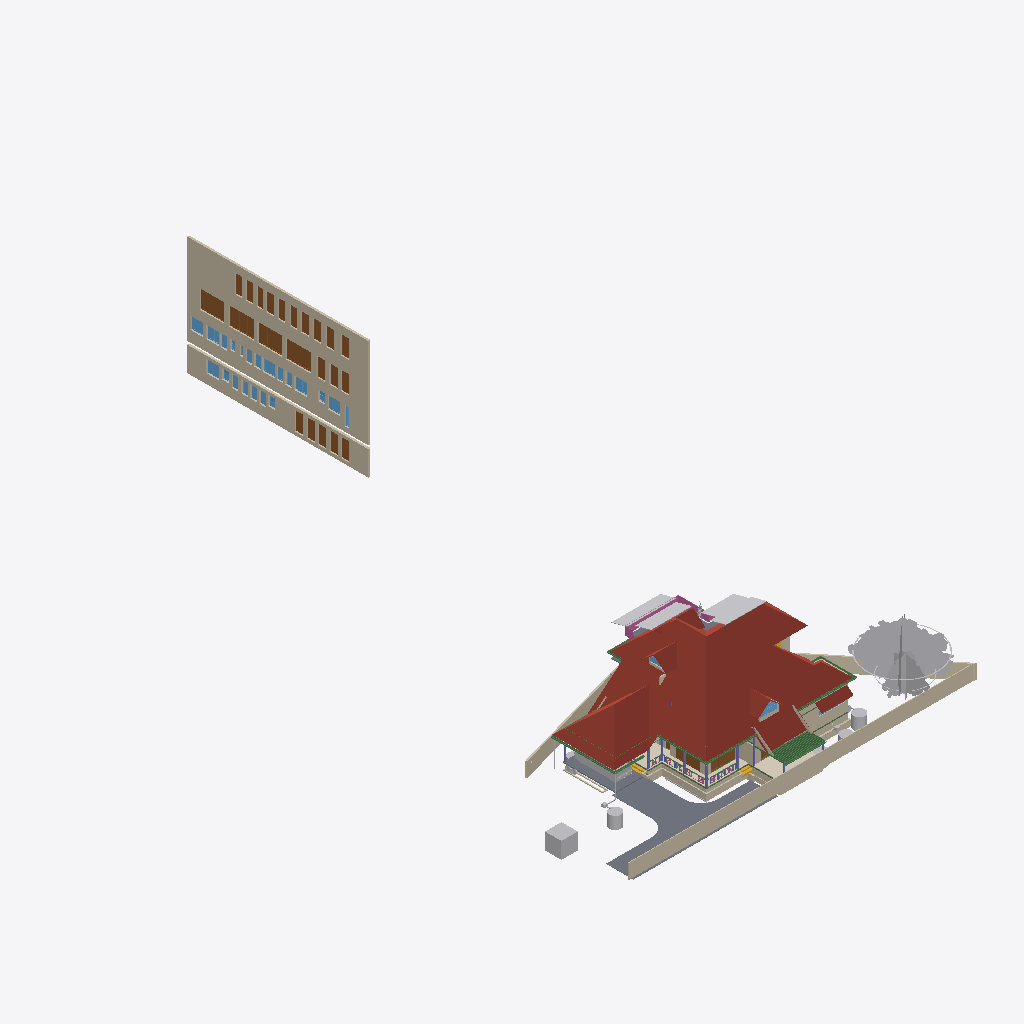
Isometric view of an IFC building model (IFC-SPF (STEP), schema IFC4X3, length unit metre), seen from the south-west, elements coloured by IFC class (only those large enough to see are counted): 35 walls (beige), 32 other elements (light grey), 25 doors (brown), 21 windows (light blue), 16 beams (green), 7 columns (violet), 5 roofs (red-brown), 4 slabs (grey), 2 coverings (cream), 2 stair flights (yellow), 1 railing (pink).
Extent 43.3 m × 72.3 m × 25.5 m (x, y, z). Storeys (13): 00 at 0.00 m; AC at 0.00 m; Plumbing at 0.00 m; Footing at 0.00 m; Verandah at 0.00 m; GFWall at 0.00 m; schedule at 0.00 m; GF at 0.45 m; Electrical at 1.20 m; GFLintel at 2.55 m; FF at 3.60 m; FFLintel at 5.80 m; SF at 6.45 m. Elements (1205): 271 IfcWall, 185 IfcBeam, 126 IfcColumn, 74 IfcPipeSegment, 69 IfcSwitchingDevice, 64 IfcCableCarrierSegment, 46 IfcWindow, 45 IfcDoor, 42 IfcFurniture, 40 IfcElectricDistributionBoard, 38 IfcJunctionBox, 27 IfcSlab.

HEADER;
FILE_DESCRIPTION(('ViewDefinition[DesignTransferView]'),'2;1');
FILE_NAME('AnilIFC.ifc','2026-04-02T12:55:13+05:30',('Arunarchitect','arunmr801@gmail.com'),('',''),'IfcOpenShell 0.8.5-alpha260121','Bonsai 0.8.5-alpha260121-84d55d8','Nobody');
FILE_SCHEMA(('IFC4X3'));
ENDSEC;
DATA;
#1=IFCPROJECT('0$WNUybvfAYORhaB4XNFsz',$,'My Project',$,$,$,$,(#14,#26),#9);
#30=IFCSITE('3M0IN1zgbAER3qQbvbHEyN',$,'My Site',$,$,#21593,$,$,$,(8,54,4,100000),(76,36,50,800000),$,$,$);
#2446=IFCSITE('1Q_c7uVcTCngKTLSlSECoW',$,'Site',$,$,#21603,#2459,$,$,$,$,$,$,$);
#36=IFCBUILDING('1$IA7hdqP7iPKszbJPMQXv',$,'AnilBuilding',$,$,#21598,$,$,$,$,$,$);
#42=IFCBUILDINGSTOREY('2kIwN_l2HEff17hxWulS$t',$,'00',$,$,#21448,$,$,$,$);
#96=IFCBUILDINGSTOREY('1ytHU9NMr9xuhR6nOuParS',$,'GF',$,$,#259126,$,$,$,$);
#113=IFCBUILDINGSTOREY('02Wk4pOKz6S8OjqfsSxw3f',$,'FF',$,$,#212981,$,$,$,$);
#12120=IFCBUILDINGSTOREY('30jjxh13H5ZfRPWBSBUv3P',$,'GFLintel',$,$,#205699,$,$,$,$);
#63201=IFCBUILDINGSTOREY('29$z2S3$n8RvRPKj7iW$sZ',$,'SF',$,$,#63429,$,$,$,$);
#254164=IFCBUILDINGSTOREY('0hSkQ7R7j6iwbn$mabHG_z',$,'AC',$,$,#254180,$,$,$,$);
#254475=IFCBUILDINGSTOREY('17e8_SOoX1N969VhM7p27j',$,'Plumbing',$,$,#254491,$,$,$,$);
#276300=IFCBUILDINGSTOREY('2Qmj$XeZb8nw_ZcmXcYRB7',$,'FFLintel',$,$,#276326,$,$,$,$);
#292157=IFCBUILDINGSTOREY('1BrinBLvn9VPZ2DwTGsjMK',$,'Footing',$,$,#292173,$,$,$,$);
#293765=IFCBUILDINGSTOREY('3pVexKP5P8iukW5Nd8aFrc',$,'Verandah',$,$,#293781,$,$,$,$);
#297723=IFCBUILDINGSTOREY('2pr7wGpJ56cP6TafPwDVS2',$,'GFWall',$,$,#297739,$,$,$,$);
#310266=IFCBUILDINGSTOREY('1nR_hxgln2egxOZBXRaUnL',$,'schedule',$,$,#310282,$,$,$,$);
#316611=IFCBUILDINGSTOREY('2LRAlnEnr8vBpshAssS5bz',$,'Electrical',$,$,#318048,$,$,$,$);
#344587=IFCROOF('2lGNaZxsb6Zg3D5Edc6f0Q',$,'Roof Bottom',$,$,#344607,#344588,$,.GABLE_ROOF.);
#360826=IFCWALL('3V4ieuhXr2VRmVHl5ZVKBQ',$,'Wall',$,$,#362714,#360832,$,$);
#15105=IFCWALL('2$tbsWQJT3PftHdFdSZRzF',$,'Wall',$,$,#299408,#15116,$,$);
#362959=IFCWALL('2BUCJYqq57mAf3nwPd615g',$,'Wall',$,$,#363151,#362971,$,$);
#102656=IFCSLAB('0PC2wOFKfA58MASSpvqWe1',$,'Slab',$,$,#260181,#102677,$,$);
#76381=IFCGEOGRAPHICELEMENT('2pfiLi3vv79x_8U6RE3CYp',$,'GeographicElement',$,$,#76413,#76449,$,$);
#74869=IFCGEOGRAPHICELEMENT('3qyTpdBrLCaxCPBVEhKmZp',$,'GeographicElement',$,$,#76320,#74901,$,$);
#14884=IFCWALL('0MuvIxI8bFFxmzWw1hEsL7',$,'Wall',$,$,#70633,#14890,$,$);
#245824=IFCEARTHWORKSCUT('3BB3EOeNDBbh3wKPIfxmm_',$,'test',$,$,#245839,#245834,$,.BASE_EXCAVATION.);
#14987=IFCWALL('3QvJTaeo13jR4q00Btfvpq',$,'Wall',$,$,#70690,#14998,$,$);
#277722=IFCCOVERING('2qKwhCDGX0KgYMPSj_J_bq',$,'Covering.001',$,$,#277771,#277738,$,$);
#97782=IFCSLAB('2H_RNqbb95NBqUBEz4KwU3',$,'Slab',$,$,#297238,#97803,$,$);
#604=IFCWALL('0vQHFjq6DDjRfeuf4$xxQH',$,'Wall',$,$,#434508,#615,$,$);
#277772=IFCCOVERING('3MYM6S3Jf0_O8wl3_PMk7D',$,'Covering.001',$,$,#277855,#277788,$,$);
#14820=IFCROOF('1EEDnyg619iApgvq3uLgim',$,'Roof',$,$,#290906,#14833,$,.GABLE_ROOF.);
#72542=IFCRAILING('3bKjReW_fEWf_wKXOUQaxn',$,'Railing',$,'FRAMELESS_PANEL',#429938,#72548,$,.USERDEFINED.);
#349062=IFCDOOR('1d_L1XbOr2$RhBVbr3PGz$',$,'Door',$,$,#362794,#349247,'14',$,$,$,$,$);
#311501=IFCDOOR('3BVltHfG56uedHNHjWxg9Z',$,'Door',$,$,#362804,#349441,'16',$,$,$,$,$);
#13272=IFCROOF('1fNnHheW1DS9OM80bg67kK',$,'Roof',$,$,#339002,#13283,$,$);
#9759=IFCVEHICLE('1oADfEVWn0tPCUY0EM8eBG',$,'Vehicle',$,$,#44509,#9791,$,$);
#311697=IFCDOOR('3_Bfj7u_j3kQ2MuxMSBf7n',$,'Door',$,$,#362799,#349470,'15',$,$,$,$,$);
#311719=IFCDOOR('3NIientTrEwxZNK_5gv63$',$,'Door',$,$,#362809,#349499,'17',$,$,$,$,$);
#64968=IFCROOF('00wtA$4sbDYBbQXDkcAZ8_',$,'Roof',$,$,#339007,#64974,$,.GABLE_ROOF.);
#429944=IFCROOF('0iyr8ncpXFdA82rxM5yleo',$,'Roof Bottom',$,$,#431517,#429950,$,.GABLE_ROOF.);
#280437=IFCWASTETERMINAL('0ACW8ZK3T9sgaU1NqdioGs',$,'WasteTerminal',$,$,#280464,#280448,$,$);
#309811=IFCWASTETERMINAL('2uVJUZjwn0LwzRVFqSxTma',$,'WasteTerminal',$,$,#309853,#309822,$,$);
#299=IFCWALL('3YOHcsAdT3PO$57Bo2wlO0',$,'Wall',$,$,#297765,#310,$,$);
#345679=IFCDOOR('2bedH1PezAq81aXx68$$D5',$,'Door',$,$,#346937,#345687,$,$,$,$,$,$);
#345601=IFCDOOR('1iZkmp$6H4KOx_6AYWPvEY',$,'Door',$,$,#346910,#364572,$,$,$,$,$,$);
#108193=IFCWALL('38yg6S11D6T8pfRZfWcKyh',$,'Wall',$,$,#293024,#108192,$,$);
#59897=IFCBEAM('281e41i4XAn8FRYAA9Vr36',$,'Beam',$,$,#299387,#59908,$,$);
#57461=IFCWALL('22p$gjPlf4_fmH50hLiwEg',$,'Wall',$,$,#165724,#57472,$,$);
#107309=IFCWALL('0AYgth6drBEOllPZshHXux',$,'Wall',$,$,#292924,#107308,$,$);
#60995=IFCBEAM('1FTpcMGGL2n8PceFie_U$1',$,'Beam',$,$,#299352,#61006,$,$);
#223682=IFCWALL('0zCz44_Ff9SwPsADh9hv8o',$,'Wall',$,$,#293852,#223693,$,$);
#223284=IFCWALL('1kJplBRRT1Fh3voe2XeS0$',$,'Wall',$,$,#293797,#223295,$,$);
#59556=IFCBEAM('3DacxyAcb1rgkIRB6bKKvQ',$,'Beam',$,$,#299347,#59567,$,$);
#59682=IFCBEAM('0V2GHbJjfFLAdRNeeuYlrk',$,'Beam',$,$,#299367,#59693,$,$);
#63057=IFCSLAB('0eAhenHX9DvPRSvkMcPwlS',$,'Slab',$,$,#429898,#63073,$,$);
#223342=IFCWALL('2UZAob87z8egHUuMapM6YH',$,'Wall',$,$,#293802,#223353,$,$);
#57537=IFCWALL('0RVWYaWSX1oeXNJZV9D28p',$,'Wall',$,$,#165897,#57548,$,$);
#103948=IFCWALL('1Cj$UGtf1B4QiuWmlbVfFE',$,'Wall',$,$,#213356,#103983,$,$);
#311668=IFCDOOR('1_PlLTT4XET9yocBLGhl9G',$,'Door',$,$,#362739,#358865,'01',2.25,1.20000004768372,$,.DOUBLE_DOOR_SINGLE_SWING.,$);
#311356=IFCDOOR('2vTXB2YtLCuuTlZZPqT2P_',$,'Door',$,$,#362789,#359304,'13',2.25,1.0,$,$,$);
#311741=IFCDOOR('34fDwp$5f8KwXpIoGkND8o',$,'Door',$,$,#362749,#366337,'03',2.25,1.0,$,$,$);
#311639=IFCDOOR('1eFGRif5z6mOS39uIm4_Fx',$,'Door',$,$,#362729,#358887,'11',2.25,1.0,$,.SINGLE_SWING_RIGHT.,$);
#311552=IFCDOOR('1FvWwLwoz1_gMBDtLCB24L',$,'Door',$,$,#362754,#358909,'04',2.25,1.0,$,.SINGLE_SWING_RIGHT.,$);
#311581=IFCDOOR('1lgPbCJYr0qRxTBjhwUfEr',$,'Door',$,$,#362779,#359170,'07',2.25,1.0,$,$,$);
#311385=IFCDOOR('27YVPoIOr1Nh8Z0RjcMAFi',$,'Door',$,$,#362784,#359192,'12',2.25,1.0,$,$,$);
#311414=IFCDOOR('2FKYinZyLEE8Tf6yk3p_Yj',$,'Door',$,$,#362744,#359326,'02',2.25,1.0,$,.SINGLE_SWING_LEFT.,$);
#362039=IFCWINDOW('3tSU1gJijAee5yHSQK$Qnb',$,'Window',$,$,#363112,#362052,'23',$,$,$,$,$);
#363118=IFCDOOR('0YUFAvfgLFXOFnJBkgcX1e',$,'Door',$,$,#363177,#363132,'31',2.25,1.20000004768372,$,.DOUBLE_DOOR_SINGLE_SWING.,$);
#363178=IFCDOOR('2PCqbKGJvDofriptc2ytJE',$,'Door',$,$,#363240,#363192,'32',2.25,1.20000004768372,$,.DOUBLE_DOOR_SINGLE_SWING.,$);
#363207=IFCDOOR('2K0GpD3pn1EhbsxfPKDnKH',$,'Door',$,$,#363602,#363221,'33',2.25,1.20000004768372,$,.DOUBLE_DOOR_SINGLE_SWING.,$);
#363241=IFCDOOR('2CEIppRRH1IxDZ8dTPwGk_',$,'Door',$,$,#363274,#363255,'34',2.25,1.20000004768372,$,.DOUBLE_DOOR_SINGLE_SWING.,$);
#363275=IFCDOOR('3AqR9hjO5CSQvxzB0kz7Yx',$,'Door',$,$,#363607,#363289,'35',2.25,1.20000004768372,$,.DOUBLE_DOOR_SINGLE_SWING.,$);
#362251=IFCWINDOW('2kc$kAr0T94x4wIINwKv5e',$,'Window',$,$,#363087,#362264,'30',$,$,$,$,$);
#352050=IFCWINDOW('1Wikz8pdXAovY$Qnh1$1uK',$,'Window',$,$,#363047,#352301,'18',$,$,$,$,$);
#361945=IFCWINDOW('178GHPniz9DRPVQNju_p9h',$,'Window',$,$,#363057,#361958,'20',$,$,$,$,$);
#362218=IFCWINDOW('29Gzv$wuf89OxWM$E2TVp8',$,'Window',$,$,#363082,#362231,'29',$,$,$,$,$);
#363304=IFCWINDOW('0PjmC9yYvBmgW_fG3M64lR',$,'Window',$,$,#364393,#363317,'42',$,$,$,$,$);
#268=IFCWALL('2RgLl6fRz15frDI_PC4t9e',$,'Wall',$,$,#297990,#279,$,$);
#69192=IFCWINDOW('3gfht8fMP7JfEBXvWhCim9',$,'Window',$,$,#222481,#69223,$,$,$,$,$,$);
#63722=IFCSOLARDEVICE('0DxOB6FuTFKvp4U7QPKTEJ',$,'SolarDevice',$,$,#433453,#63739,$,$);
#223708=IFCWALL('2Sb16Eown1zPF$UoKLkEa8',$,'Wall',$,$,#293882,#223719,$,$);
#431495=IFCSOLARDEVICE('0C1szWJkb2uOsmrcPKeKYt',$,'SolarDevice',$,$,#432870,#431512,$,$);
#311610=IFCDOOR('0aTGfoO5TCYRK7l4$prlUA',$,'Door',$,$,#362774,#360525,'09',2.25,0.899999976158142,$,.SINGLE_SWING_LEFT.,$);
#311327=IFCDOOR('26vnbc8gL4yuAewohs2aVB',$,'Door',$,$,#362759,#366367,'05',2.25,1.0,$,$,$);
#311472=IFCDOOR('1nWsMc2dn3wQ4RF0zus0Gi',$,'Door',$,$,#362769,#360413,'10',2.25,0.899999976158142,$,$,$);
#311276=IFCDOOR('2BowO6fBb2iv8uRqPZ6yUm',$,'Door',$,$,#362764,#361523,'06',2.25,0.850000023841858,$,.SINGLE_SWING_RIGHT.,$);
#430636=IFCSOLARDEVICE('3ZfWOk0qf3yP4$$UjUmCvp',$,'SolarDevice',$,$,#431210,#430653,$,$);
#63668=IFCSOLARDEVICE('0_WzWvePX97uU6AQGcAbrx',$,'SolarDevice',$,$,#433438,#63685,$,$);
#431064=IFCSOLARDEVICE('0YVKwwAOnEkOwkyvSlA0Nk',$,'SolarDevice',$,$,#432845,#431081,$,$);
#431459=IFCSOLARDEVICE('1fu7sFG8fA9ehS$VTej5I0',$,'SolarDevice',$,$,#432860,#431476,$,$);
#63626=IFCSOLARDEVICE('2Y76QvoJn31vj68BUPbVKA',$,'SolarDevice',$,$,#433433,#63658,$,$);
#63686=IFCSOLARDEVICE('1E3Ei46L9EEA1iA6mP8CQj',$,'SolarDevice',$,$,#433443,#63703,$,$);
#430848=IFCSOLARDEVICE('0FjxHuczjDN9bYCaD$ts90',$,'SolarDevice',$,$,#432850,#430865,$,$);
#431441=IFCSOLARDEVICE('3hp8BCcMf8aBYyvkmqmr_t',$,'SolarDevice',$,$,#432855,#431458,$,$);
#431477=IFCSOLARDEVICE('1Pa3IjMGT8LvDdGkkX06Hz',$,'SolarDevice',$,$,#432865,#431494,$,$);
#63704=IFCSOLARDEVICE('0okDAOKnrFeeNvHcwWiVvX',$,'SolarDevice',$,$,#433448,#63721,$,$);
#269637=IFCWALL('0vRpqCLKvFo8ofEpYSYBxH',$,'Wall',$,$,#368696,#269677,$,$);
#430618=IFCSOLARDEVICE('2i_3bPMHzF8hLe7ZtsnjAB',$,'SolarDevice',$,$,#431205,#430635,$,$);
#429644=IFCSOLARDEVICE('30CC4xVgj2qvgUUI6VE8i2',$,'SolarDevice',$,$,#430658,#429660,$,$);
#430600=IFCSOLARDEVICE('0Gp5GWzc98HP9bvFAL$zbs',$,'SolarDevice',$,$,#431200,#430617,$,$);
#430582=IFCSOLARDEVICE('0R1qXRDsTAjhYdCuxub$oX',$,'SolarDevice',$,$,#431195,#430599,$,$);
#223808=IFCWALL('3LR46tNHL5SgFBdnIrcJII',$,'Wall',$,$,#293872,#223819,$,$);
#430564=IFCSOLARDEVICE('3O4C6aNs184xZqDPKjhBwj',$,'SolarDevice',$,$,#431190,#430581,$,$);
#431046=IFCSOLARDEVICE('2wU4Dk2D5E3Bm96KTUL0Q$',$,'SolarDevice',$,$,#432840,#431063,$,$);
#430677=IFCSOLARDEVICE('2GbO7vFfr7VOQ8wslOe6xc',$,'SolarDevice',$,$,#432830,#430694,$,$);
#431028=IFCSOLARDEVICE('2s4ZOQhxL1nwt25lA_EQ8h',$,'SolarDevice',$,$,#432835,#431045,$,$);
#255010=IFCWASTETERMINAL('04n5z4SPz4qQLjx2oBzJTv',$,'WasteTerminal',$,$,#255037,#255021,$,$);
#311443=IFCDOOR('26l9_soRL1xOFQFQAaLUbd',$,'Door',$,$,#364408,#364419,'08',2.25,0.850000023841858,$,.SINGLE_SWING_RIGHT.,$);
#426265=IFCWALL('0HueLyYinC2Q3yI1ii3OZK',$,'Wall',$,$,#426714,#426285,$,$);
#223504=IFCWALL('0innmTaULBJf$tizgAOYBd',$,'Wall',$,$,#293817,#223515,$,$);
#37165=IFCWALL('1jv1$ib1XDYuoVZOluvqnT',$,'Wall',$,$,#222471,#37171,$,$);
#59931=IFCBEAM('0vtLnhG3P5cgIuqJwVA0lM',$,'Beam',$,$,#299382,#59942,$,$);
#72671=IFCBEAM('2zub4Ha99Aj9oO_EQOFtU0',$,'Beam',$,$,#299372,#72682,$,$);
#105368=IFCWALL('2gTdv1RInDxuvjRFzZUWkf',$,'Wall',$,$,#213396,#105403,$,$);
#15970=IFCSTAIRFLIGHT('1zHrWCwoH2Gge8QEURBHHz',$,'StairFlight',$,$,#21483,#16200,$,2,1,0.150000005960464,0.25,.STRAIGHT.);
#6545=IFCSTAIRFLIGHT('3mjK21MVj5Wxp88atmNL9l',$,'StairFlight',$,$,#60989,#6544,$,2,1,0.150000005960464,0.25,.STRAIGHT.);
#73000=IFCWALL('3z7g50jMX4Rh8$1_kKCMxL',$,'Wall',$,$,#165780,#73011,$,$);
#58608=IFCBEAM('2HAkqdXEX00x3EY8IiHZ6E',$,'Beam',$,$,#260186,#58619,$,$);
#62755=IFCBEAM('1aSVv8HwX56wZQn_oG$9rN',$,'Beam',$,$,#299342,#62766,$,$);
#10129=IFCCOLUMN('0cLXe2mTLE_wJoOhfD9hjV',$,'Column',$,$,#100748,#10140,$,$);
#38948=IFCWALL('0ipxxeBA962ABePks$Jpav',$,'Wall',$,$,#166017,#38979,$,$);
#43104=IFCCOLUMN('0AKTXMY8H7_vEpAjoEnuCB',$,'Column',$,$,#100770,#43115,$,$);
#60224=IFCCOLUMN('21fg78kT96Ze2S49XLk00m',$,'Column',$,$,#100737,#60235,$,$);
#224181=IFCBEAM('1lOzUHGlPFNPq2APRJQhx3',$,'Beam',$,$,#293897,#224192,$,$);
#362185=IFCWINDOW('2QALA_GJT299v9CF_hOdOL',$,'Window',$,$,#363077,#362198,'28',$,$,$,$,$);
#361973=IFCWINDOW('3o31G8dXr0KPYi2po4TN9f',$,'Window',$,$,#363102,#366419,'21',$,$,$,$,$);
#280465=IFCWASTETERMINAL('1uBGk1gxzE9hTrqFRynQQB',$,'WasteTerminal',$,$,#280637,#280476,$,$);
#252257=IFCPIPESEGMENT('1RqUWIGuv25gO4msIGhaL6',$,'PipeSegment',$,$,#309969,#252291,$,.FLEXIBLESEGMENT.);
#362006=IFCWINDOW('0t4BC8PWbDGROfaCuouLxI',$,'Window',$,$,#363107,#362019,'22',$,$,$,$,$);
#362067=IFCWINDOW('3r8OBp2BD04vGDL1kv$Gbz',$,'Window',$,$,#363062,#362080,'24',$,$,$,$,$);
#362100=IFCWINDOW('12v0HAteT2FOVmHbjsMTPe',$,'Window',$,$,#363117,#362113,'25',$,$,$,$,$);
#363385=IFCWINDOW('3RLar9t6rA$xZ5vsyRz0d_',$,'Window',$,$,#363858,#363517,'37',$,$,$,$,$);
#363437=IFCWINDOW('1WWQZeuoL8zO6gzxXhsJwN',$,'Window',$,$,#363888,#363539,'39',$,$,$,$,$);
#363411=IFCWINDOW('2MPu136c1DgOo3POyqk3U0',$,'Window',$,$,#363873,#363561,'38',$,$,$,$,$);
#363463=IFCWINDOW('2UT8vG_b58uu4kZGRMv0qy',$,'Window',$,$,#363903,#363583,'40',$,$,$,$,$);
#224306=IFCBEAM('2qh6QHiQvE0f1IxK_gahKm',$,'Beam',$,$,#293902,#224317,$,$);
#352031=IFCWINDOW('2q2i2QtIPE_857CW70g75a',$,'Window',$,$,#363092,#352039,'1A',$,$,$,$,$);
#13296=IFCBEAM('01KK717m96$gtpPFfcDtx3',$,'Beam',$,$,#260346,#13307,$,$);
#104983=IFCCOLUMN('0BCQZOL119lxOx3cYmlbeY',$,'Column',$,$,#105093,#104994,$,$);
#149790=IFCBEAM('1a$n3x3YjFg97HuR3xHsyR',$,'Beam',$,$,#292629,#149801,$,$);
#57210=IFCWALL('3YfBuLdxrF$B0Hmh7k8yp1',$,'Wall',$,$,#165760,#57216,$,$);
#223410=IFCWALL('0jgQoivNX8LBeianpGHm74',$,'Wall',$,$,#293807,#223421,$,$);
#69450=IFCWALL('2eUL8cGAP6uQzb5Eg5WmIF',$,'Wall',$,$,#290916,#69491,$,$);
#255038=IFCWASTETERMINAL('3rfLcqKxX4Kf8swMGSeBcG',$,'WasteTerminal',$,$,#255070,#255049,$,$);
#2571=IFCCOLUMN('1sIRRfsbn1PvmG0UUIkt3R',$,'Column',$,$,#100661,#2582,$,$);
#223614=IFCWALL('2oe1WAbHj0Nw0GtQCoYwyP',$,'Wall',$,$,#293857,#223625,$,$);
#361860=IFCWINDOW('1lC8NEVpf5IgMretSBWf8K',$,'Window',$,$,#365534,#365496,'19',$,$,$,$,$);
#363337=IFCWINDOW('2unnfBt$j1QOoZL8wVrqG4',$,'Window',$,$,#365587,#365548,'36',$,$,$,$,$);
#363489=IFCWINDOW('214rMsDu13puT1HabvOT_8',$,'Window',$,$,#365602,#365564,'41',$,$,$,$,$);
#69262=IFCWINDOW('1a6X87O6z3_eeFU_zih351',$,'Window',$,$,#290926,#69293,$,$,$,$,$,$);
#69814=IFCWALL('2L53LgZQT9FvntZ8hhDOU$',$,'Wall',$,$,#213371,#69857,$,$);
#12250=IFCDOOR('2BRBKprhj7ox11yrDLu5ws',$,'Door',$,$,#434485,#36046,'14',$,$,$,$,$);
#573=IFCWALL('2Qu9Lk0Sn4FwvPmybXWNcw',$,'Wall',$,$,#297800,#584,$,$);
#61050=IFCBEAM('2_UtogaNv4kggKwHc4OdY3',$,'Beam',$,$,#430559,#61061,$,$);
#430009=IFCBUILDINGELEMENTPROXY('0Mrp6VWMPEcgiL4hBn_XSF',$,'BuildingElementProxy',$,$,#430488,#430022,$,$);
#10157=IFCCOLUMN('0bIFF5SBjDoRMG3rDoukFJ',$,'Column',$,$,#100682,#10168,$,$);
#246023=IFCWALL('2eokyDV5b6SvRqqpAJbgf$',$,'Wall',$,$,#294820,#246043,$,$);
#223216=IFCWALL('3zJ7Myx7H2ORNWcQ3MghXT',$,'Wall',$,$,#293812,#223227,$,$);
#61135=IFCBEAM('2tDWwdP3v1XvrEdXuWt_Le',$,'Beam',$,$,#430504,#61146,$,$);
#48854=IFCBEAM('3U47t32W1D9x3RIjIi17rc',$,'Beam',$,$,#259331,#48865,$,$);
#107624=IFCWALL('1tFBn4ENT5ceAaDyeryWAe',$,'Wall',$,$,#292989,#107623,$,$);
#2514=IFCCOLUMN('04srOHgFnESv2c7W4nx5bc',$,'Column',$,$,#260666,#2527,$,$);
#57823=IFCBEAM('3QbwolLVj4LRdmNMJIW_xJ',$,'Beam',$,$,#344640,#57834,$,$);
#245171=IFCWALL('2oIO__r$v64eRSNyg638$S',$,'Wall',$,$,#293832,#245191,$,$);
#44653=IFCSLAB('3rFgv04XT5ZuwL3FGQfYIr',$,'Slab',$,$,#298100,#44667,$,$);
#252021=IFCDISTRIBUTIONCHAMBERELEMENT('2_zYcsma5D$8kzzX_TF0i3',$,'DistributionChamberElement',$,$,#254877,#252034,$,$);
ENDSEC;
